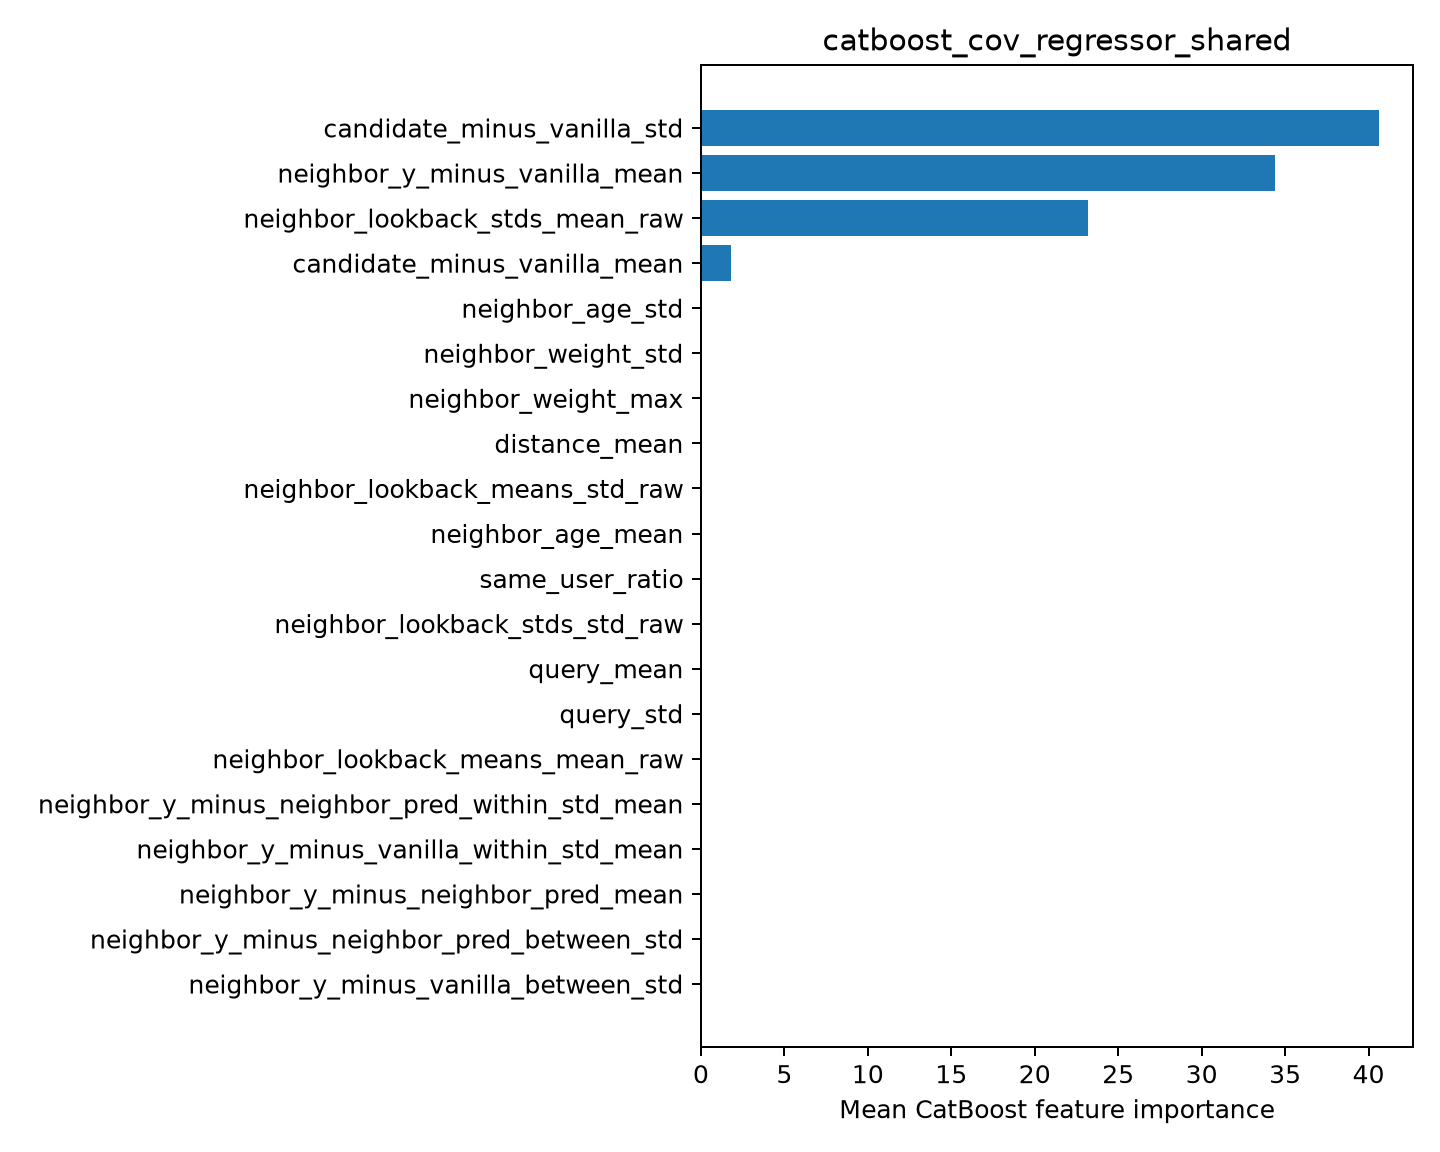

Source data for this figure (header and first rows):
feature, importance
candidate_minus_vanilla_std, 40.63
neighbor_y_minus_vanilla_mean, 34.36
neighbor_lookback_stds_mean_raw, 23.2
candidate_minus_vanilla_mean, 1.809
neighbor_age_std, 0.0
neighbor_weight_std, 0.0
neighbor_weight_max, 0.0
distance_mean, 0.0
neighbor_lookback_means_std_raw, 0.0
neighbor_age_mean, 0.0
same_user_ratio, 0.0
neighbor_lookback_stds_std_raw, 0.0
query_mean, 0.0
query_std, 0.0
neighbor_lookback_means_mean_raw, 0.0
neighbor_y_minus_neighbor_pred_within_st…, 0.0
neighbor_y_minus_vanilla_within_std_mean, 0.0
neighbor_y_minus_neighbor_pred_mean, 0.0
neighbor_y_minus_neighbor_pred_between_s…, 0.0
neighbor_y_minus_vanilla_between_std, 0.0
